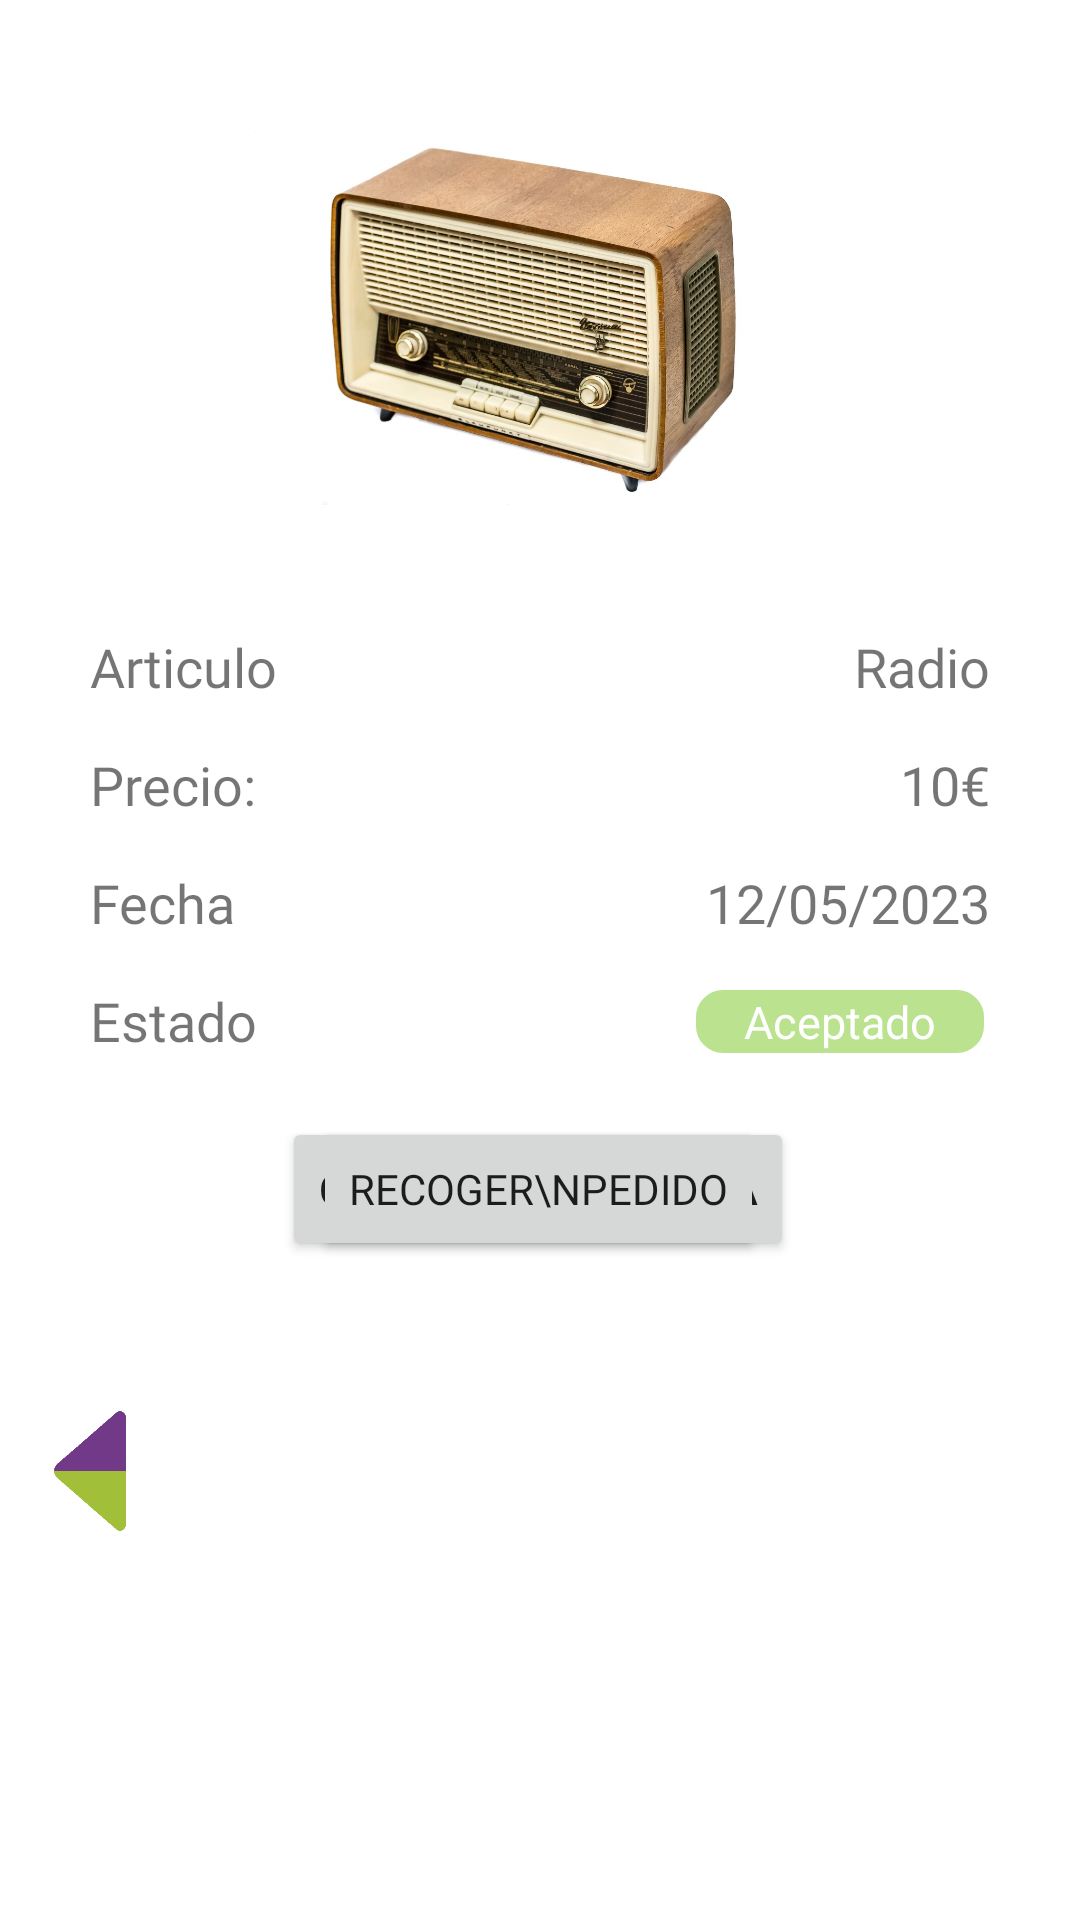

Produce the Android XML layout that renders to this screen, including the resource entries it uses.
<!-- AndroidManifest.xml: application theme Theme.Tiendav12 -->
<!-- res/layout/activity_normal_detalles_reserva.xml -->
<?xml version="1.0" encoding="utf-8"?>
<androidx.constraintlayout.widget.ConstraintLayout xmlns:android="http://schemas.android.com/apk/res/android"
    xmlns:app="http://schemas.android.com/apk/res-auto"
    xmlns:tools="http://schemas.android.com/tools"
    android:layout_width="match_parent"
    android:layout_height="match_parent"
    tools:context=".Normal_detalles_reserva">

    <TextView
        android:id="@+id/detalles_estado1"
        android:layout_width="wrap_content"
        android:layout_height="wrap_content"
        android:layout_marginTop="15dp"
        android:fontFamily="@font/roboto_slab"
        android:text="Estado"
        android:textSize="18dp"
        app:layout_constraintStart_toStartOf="@+id/detalles_fecha1"
        app:layout_constraintTop_toBottomOf="@+id/detalles_fecha1" />

    <TextView
        android:id="@+id/detalles_precio1"
        android:layout_width="wrap_content"
        android:layout_height="wrap_content"
        android:layout_marginTop="15dp"
        android:fontFamily="@font/roboto_slab"
        android:text="Precio:"
        android:textSize="18dp"
        app:layout_constraintStart_toStartOf="@+id/detalles_nombre1"
        app:layout_constraintTop_toBottomOf="@+id/detalles_nombre1" />

    <TextView
        android:id="@+id/detalles_fecha1"
        android:layout_width="wrap_content"
        android:layout_height="wrap_content"
        android:layout_marginTop="15dp"
        android:fontFamily="@font/roboto_slab"
        android:text="Fecha"
        android:textSize="18dp"
        app:layout_constraintStart_toStartOf="@+id/detalles_precio1"
        app:layout_constraintTop_toBottomOf="@+id/detalles_precio1" />

    <TextView
        android:id="@+id/detalles_nombre2"
        android:layout_width="wrap_content"
        android:layout_height="wrap_content"
        android:layout_marginTop="10dp"
        android:layout_marginEnd="30dp"
        android:fontFamily="@font/roboto_slab"
        android:text="Radio"
        android:textSize="18dp"
        app:layout_constraintEnd_toEndOf="parent"
        app:layout_constraintTop_toBottomOf="@+id/detalles_imagen" />

    <TextView
        android:id="@+id/detalles_precio2"
        android:layout_width="wrap_content"
        android:layout_height="wrap_content"
        android:layout_marginTop="15dp"
        android:fontFamily="@font/roboto_slab"
        android:text="10€"
        android:textSize="18dp"
        app:layout_constraintEnd_toEndOf="@+id/detalles_nombre2"
        app:layout_constraintTop_toBottomOf="@+id/detalles_nombre2" />

    <TextView
        android:id="@+id/detalles_fecha2"
        android:layout_width="wrap_content"
        android:layout_height="wrap_content"
        android:layout_marginTop="15dp"
        android:fontFamily="@font/roboto_slab"
        android:text="12/05/2023"
        android:textSize="18dp"
        app:layout_constraintEnd_toEndOf="@+id/detalles_precio2"
        app:layout_constraintTop_toBottomOf="@+id/detalles_precio2" />

    <ImageView
        android:id="@+id/detalles_imagen"
        android:layout_width="190dp"
        android:layout_height="190dp"
        android:layout_marginTop="10dp"
        app:layout_constraintEnd_toEndOf="parent"
        app:layout_constraintHorizontal_bias="0.497"
        app:layout_constraintStart_toStartOf="parent"
        app:layout_constraintTop_toTopOf="parent"
        app:srcCompat="@drawable/articulo_radio1" />

    <TextView
        android:id="@+id/detalles_nombre1"
        android:layout_width="wrap_content"
        android:layout_height="wrap_content"
        android:layout_marginStart="30dp"
        android:layout_marginTop="10dp"
        android:fontFamily="@font/roboto_slab"
        android:text="Articulo"
        android:textSize="18dp"
        app:layout_constraintStart_toStartOf="parent"
        app:layout_constraintTop_toBottomOf="@+id/detalles_imagen" />

    <ImageView
        android:id="@+id/detalles_estado_color"
        android:layout_width="100dp"
        android:layout_height="25dp"
        android:layout_marginTop="15dp"
        app:layout_constraintEnd_toEndOf="@+id/detalles_fecha2"
        app:layout_constraintTop_toBottomOf="@+id/detalles_fecha2"
        app:srcCompat="@drawable/completado" />

    <TextView
        android:id="@+id/detalles_estado_texto"
        android:layout_width="wrap_content"
        android:layout_height="wrap_content"
        android:text="Aceptado"
        android:textColor="#FFFFFF"
        android:textSize="15dp"
        app:layout_constraintBottom_toBottomOf="@+id/detalles_estado_color"
        app:layout_constraintEnd_toEndOf="@+id/detalles_estado_color"
        app:layout_constraintStart_toStartOf="@+id/detalles_estado_color"
        app:layout_constraintTop_toTopOf="@+id/detalles_estado_color" />

    <Button
        android:id="@+id/detalles_cancelar_reserva"
        android:layout_width="wrap_content"
        android:layout_height="wrap_content"
        android:layout_marginTop="20dp"
        android:text="Cancelar\nreserva"
        app:layout_constraintEnd_toEndOf="@+id/detalles_imagen"
        app:layout_constraintStart_toStartOf="@+id/detalles_imagen"
        app:layout_constraintTop_toBottomOf="@+id/detalles_estado1" />

    <Button
        android:id="@+id/detalles_recoger_pedido"
        android:layout_width="wrap_content"
        android:layout_height="wrap_content"
        android:layout_marginTop="20dp"
        android:fontFamily="@font/viga"
        android:text="Recoger\nPedido"
        app:layout_constraintEnd_toEndOf="@+id/detalles_imagen"
        app:layout_constraintStart_toStartOf="@+id/detalles_imagen"
        app:layout_constraintTop_toBottomOf="@+id/detalles_estado1" />

    <ImageView
        android:id="@+id/detalles_boton_volver"
        android:layout_width="40dp"
        android:layout_height="40dp"
        android:layout_marginStart="10dp"
        android:layout_marginTop="50dp"
        app:layout_constraintStart_toStartOf="parent"
        app:layout_constraintTop_toBottomOf="@+id/detalles_cancelar_reserva"
        app:srcCompat="@drawable/volver_sc" />
</androidx.constraintlayout.widget.ConstraintLayout>
<!-- resources referenced by this layout -->
<resources>
  <!-- drawable articulo_radio1: jpg bitmap (drawable, 137520 bytes) -->
  <!-- drawable completado (drawable) -->
  <?xml version="1.0" encoding="utf-8"?>
  <shape xmlns:android="http://schemas.android.com/apk/res/android">
  <solid android:color="@color/completado"/>
  <corners android:radius="10dp"/>
  <padding android:left="10dp" android:top="10dp"
  android:right="10dp" android:bottom="10dp"/>
      <stroke android:width="2dp" android:color="#FFFFFF"/>
  
  </shape>
  <!-- drawable volver_sc: png bitmap (drawable, 2275 bytes) -->
  <style name="Theme.Tiendav12" parent="Theme.MaterialComponents.DayNight.DarkActionBar">
          
          <item name="colorPrimary">@color/principal_verde2</item>
          <item name="colorPrimaryVariant">@color/principal_verde2</item>
          <item name="colorOnPrimary">@color/principal_morado2</item>
          
          <item name="colorSecondary">@color/teal_200</item>
          <item name="colorSecondaryVariant">@color/teal_700</item>
          <item name="colorOnSecondary">@color/black</item>
          
          <item name="android:statusBarColor" tools:targetApi="l">?attr/colorPrimaryVariant</item>
          
      </style>
  <color name="completado">#bbe28f</color>
  <color name="principal_verde2">#ACC846</color>
  <color name="principal_morado2">#69357E</color>
  <color name="teal_200">#FF03DAC5</color>
  <color name="teal_700">#FF018786</color>
  <color name="black">#FF000000</color>
</resources>
